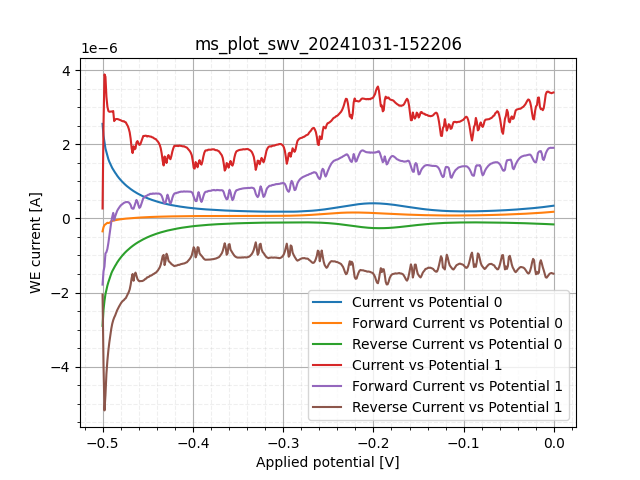

The table this chart was drawn from, first rows:
sep=; 
Applied potential [V]; WE current [A]; WE current [A]; WE current [A]
-0.5002; 2.547988e-06; -3.49998e-07; -2.897987e-06
-0.4991; 2.225989e-06; -2.3799799999999998e-07; -2.463988e-06
-0.498; 2.04399e-06; -1.81999e-07; -2.22599e-06
-0.4969; 1.882991e-06; -1.60999e-07; -2.04399e-06
-0.4959; 1.784992e-06; -1.39999e-07; -1.924991e-06
-0.4948; 1.693992e-06; -1.1899899999999999e-07; -1.812991e-06
-0.4937; 1.595992e-06; -1.25999e-07; -1.721992e-06
-0.4926; 1.5259929999999999e-06; -1.1899899999999999e-07; -1.644992e-06
-0.4916; 1.469993e-06; -1.04999e-07; -1.574992e-06
-0.4905; 1.412243e-06; -7.5249664e-08; -1.487493e-06
-0.4894; 1.357993e-06; -6.8249696e-08; -1.426243e-06
-0.4884; 1.314244e-06; -6.299972e-08; -1.377243e-06
-0.4873; 1.273119e-06; -5.6874748000000004e-08; -1.329994e-06
-0.4862; 1.231119e-06; -4.9874776e-08; -1.280994e-06
-0.4851; 1.195244e-06; -4.4624800000000007e-08; -1.239869e-06
-0.4841; 1.153682e-06; -3.9374824000000004e-08; -1.193057e-06
-0.483; 1.1178069999999999e-06; -3.4999844000000006e-08; -1.152807e-06
-0.4819; 1.084995e-06; -3.106236e-08; -1.116057e-06
-0.4808; 1.05437e-06; -2.6468634000000003e-08; -1.0808379999999999e-06
-0.4798; 1.02462e-06; -2.2749900000000003e-08; -1.04737e-06
-0.4787; 9.95964e-07; -1.9249914000000003e-08; -1.015214e-06
-0.4776; 9.69058e-07; -1.6187429000000002e-08; -9.85245e-07
-0.4765; 9.43464e-07; -1.2906192000000002e-08; -9.5637e-07
-0.4755; 9.18527e-07; -9.624957000000001e-09; -9.28152e-07
-0.4744; 8.94464e-07; -6.999969000000001e-09; -9.01464e-07
-0.4733; 8.71714e-07; -4.8124780000000005e-09; -8.76527e-07
-0.4722; 8.50714e-07; -1.9687410000000003e-09; -8.52683e-07
-0.4712; 8.292769999999999e-07; 2.18749e-10; -8.290579999999999e-07
-0.4701; 8.092619999999999e-07; 3.0624860000000002e-09; -8.06199e-07
-0.469; 7.90012e-07; 5.140602e-09; -7.848709999999999e-07
-0.4679; 7.70762e-07; 7.437467000000001e-09; -7.63324e-07
-0.4669; 7.528239999999999e-07; 8.968710000000001e-09; -7.438559999999999e-07
-0.4658; 7.35543e-07; 1.1046826e-08; -7.24496e-07
-0.4647; 7.188089999999999e-07; 1.334369e-08; -7.054649999999999e-07
-0.4636; 7.02293e-07; 1.4874934000000001e-08; -6.874179999999999e-07
-0.4626; 6.867619999999999e-07; 1.6515552e-08; -6.70247e-07
-0.4615; 6.721059999999999e-07; 1.8374918e-08; -6.53731e-07
-0.4604; 6.578869999999999e-07; 2.0015536000000003e-08; -6.37872e-07
-0.4593; 6.44215e-07; 2.1656154e-08; -6.22559e-07
-0.4583; 6.30215e-07; 2.3078022e-08; -6.071369999999999e-07
-0.4572; 6.168719999999999e-07; 2.4609266e-08; -5.92263e-07
-0.4561; 6.03747e-07; 2.5703010000000002e-08; -5.78044e-07
-0.455; 5.91934e-07; 2.7562376000000003e-08; -5.64372e-07
-0.454; 5.79794e-07; 2.8765498000000003e-08; -5.51028e-07
-0.4529; 5.68309e-07; 3.0187366e-08; -5.38122e-07
-0.4518; 5.57372e-07; 3.1609234000000004e-08; -5.257629999999999e-07
-0.4507; 5.46216e-07; 3.2593606e-08; -5.13622e-07
-0.4497; 5.35935e-07; 3.4015476000000003e-08; -5.01919e-07
-0.4486; 5.25653e-07; 3.4890468e-08; -4.90763e-07
-0.4475; 5.1581e-07; 3.6093588e-08; -4.79716e-07
-0.4464; 5.06185e-07; 3.7077960000000003e-08; -4.6910699999999997e-07
-0.4454; 4.97107e-07; 3.828108e-08; -4.58826e-07
-0.4443; 4.88466e-07; 3.9156076e-08; -4.4931e-07
-0.4432; 4.7906e-07; 4.0140444000000003e-08; -4.38919e-07
-0.4421; 4.7041899999999997e-07; 4.0796692000000006e-08; -4.29623e-07
-0.4411; 4.62326e-07; 4.1781064e-08; -4.20544e-07
-0.44; 4.5445099999999997e-07; 4.2765436000000006e-08; -4.1168499999999997e-07
-0.4389; 4.46466e-07; 4.3531056000000006e-08; -4.02935e-07
-0.4379; 4.39029e-07; 4.4515428e-08; -3.94513e-07
... 874 more rows
